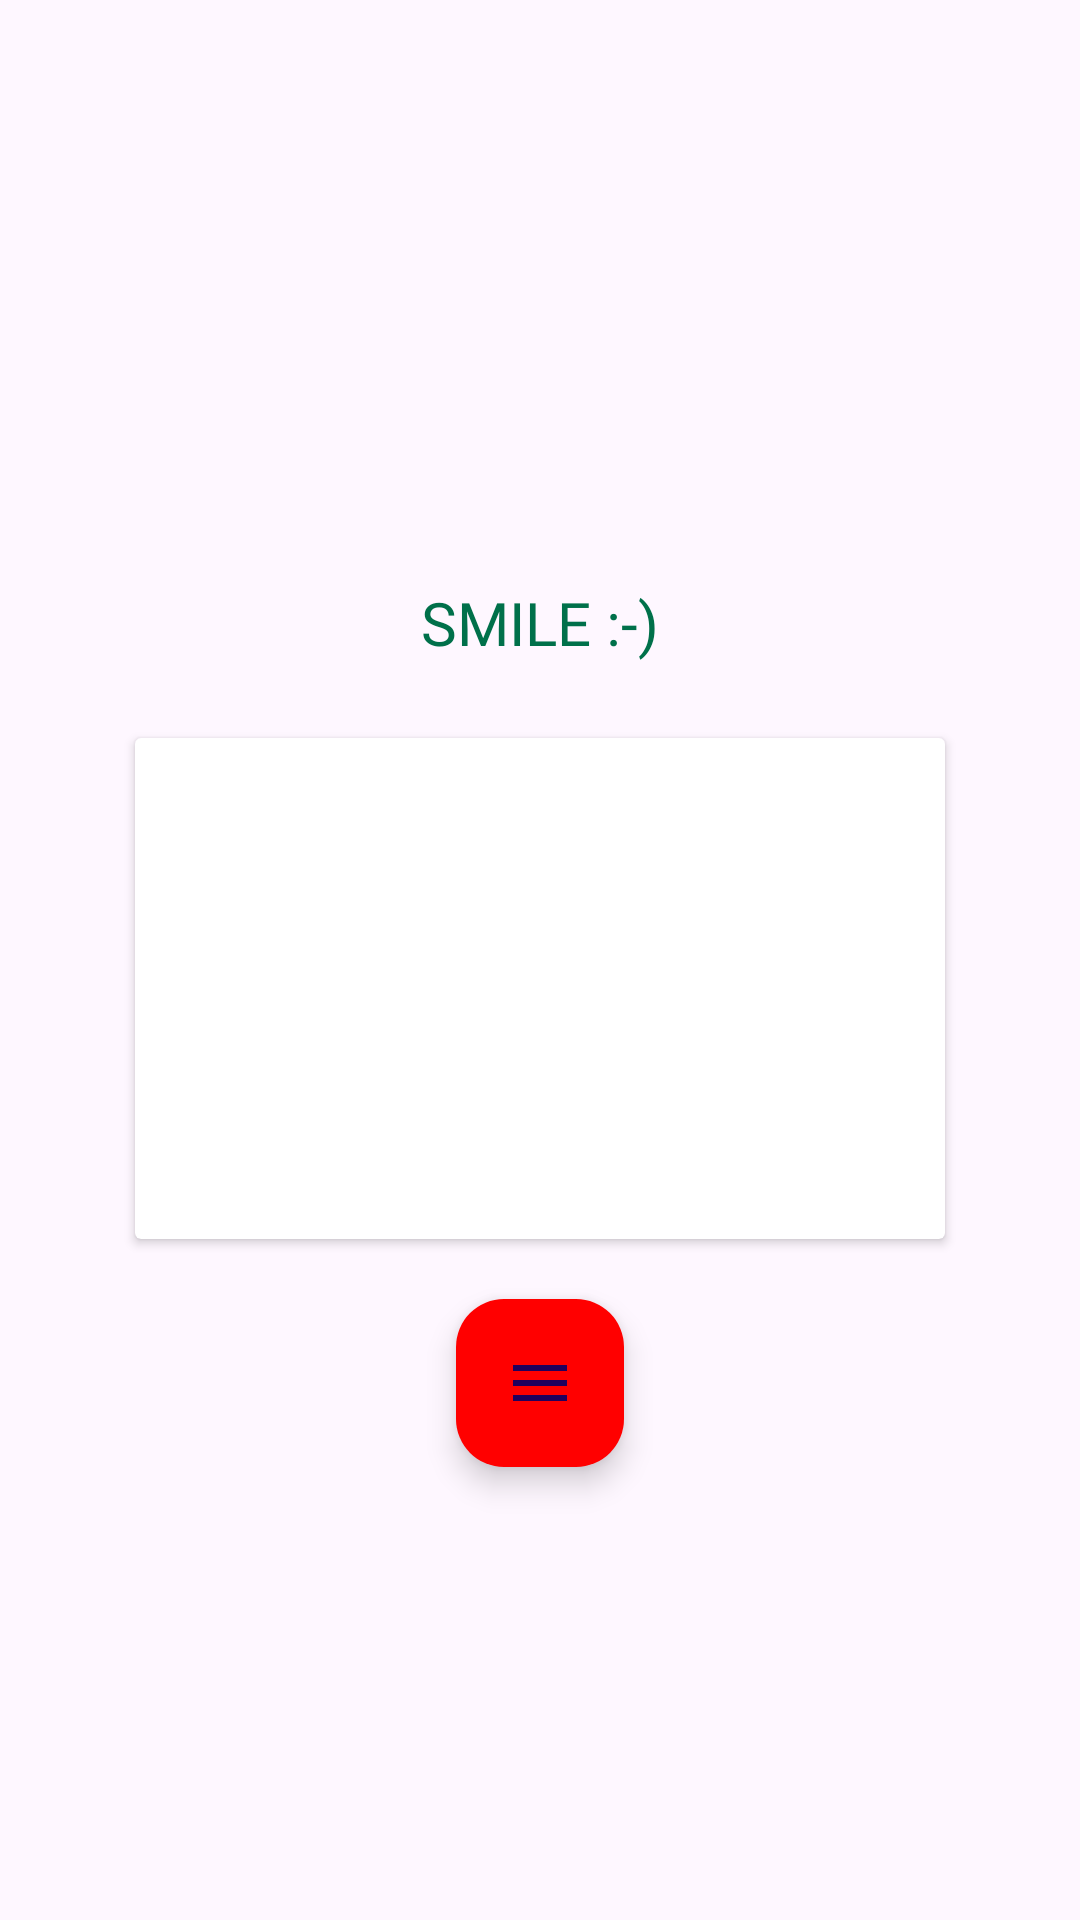

Reconstruct the res/layout file that produces this screen, plus the resources it refers to.
<!-- AndroidManifest.xml: application theme Theme.StarSucksApp -->
<!-- res/layout/activity_coffee_snap.xml -->
<?xml version="1.0" encoding="utf-8"?>
<androidx.drawerlayout.widget.DrawerLayout xmlns:android="http://schemas.android.com/apk/res/android"
    xmlns:app="http://schemas.android.com/apk/res-auto"
    xmlns:tools="http://schemas.android.com/tools"
    android:layout_width="match_parent"
    android:layout_height="match_parent"
    tools:context=".CoffeeSnapsActivity">

    <LinearLayout
        android:layout_width="match_parent"
        android:layout_height="wrap_content"
        android:orientation="vertical">

        <androidx.appcompat.widget.Toolbar
            android:id="@+id/nav_toolbar"
            android:layout_width="match_parent"
            android:layout_height="?attr/actionBarSize"
            android:theme="@style/ThemeOverlay.AppCompat.Light"
            app:popupTheme="@style/ThemeOverlay.AppCompat.Light"/>

        <FrameLayout
            android:layout_width="match_parent"
            android:layout_height="match_parent"/>

    </LinearLayout>

    <com.google.android.material.navigation.NavigationView
        android:id="@+id/nav_view"
        android:layout_width="wrap_content"
        android:layout_height="match_parent"
        android:layout_gravity="start"
        app:headerLayout="@layout/nav_header_layout"
        app:menu="@menu/navigation_menu">
    </com.google.android.material.navigation.NavigationView>

    <LinearLayout
        android:layout_width="match_parent"
        android:layout_height="match_parent"
        android:orientation="vertical">

        <ImageView
            android:layout_width="189dp"
            android:layout_height="189dp"
            android:layout_gravity="center_horizontal"
            android:src="@drawable/starsuckslogo">
        </ImageView>

        <TextView
            android:layout_width="wrap_content"
            android:layout_height="wrap_content"
            android:layout_gravity="center_horizontal"
            android:fontFamily="@font/atomic_age"
            android:textColor="@color/starGreen"
            android:textSize="20dp"
            android:padding="5dp"
            android:text="SMILE :-)">
        </TextView>


        <androidx.cardview.widget.CardView
            android:layout_width="270dp"
            android:layout_height="167dp"
            android:layout_gravity="center_horizontal"
            android:layout_marginTop="20dp">
            <ImageView
                android:id="@+id/img_SavedPhoto"
                android:layout_width="match_parent"
                android:layout_height="match_parent"
                android:src="@drawable/ic_launcher_background"
                />
        </androidx.cardview.widget.CardView>

        <com.google.android.material.floatingactionbutton.FloatingActionButton
            android:id="@+id/photoFab"
            android:layout_marginTop="20dp"
            android:layout_gravity="center_horizontal"
            android:layout_width="wrap_content"
            android:layout_height="wrap_content"
            android:clickable="true"
            android:src="@drawable/ic_main_menu"
            app:backgroundTint="@color/starRed">
        </com.google.android.material.floatingactionbutton.FloatingActionButton>

    </LinearLayout>

</androidx.drawerlayout.widget.DrawerLayout>
<!-- res/layout/nav_header_layout.xml (included above) -->
<?xml version="1.0" encoding="utf-8"?>
<LinearLayout xmlns:android="http://schemas.android.com/apk/res/android"
    xmlns:app="http://schemas.android.com/apk/res-auto"
    android:orientation="vertical"
    android:layout_width="match_parent"
    android:layout_height="match_parent">

    <ImageView
        android:id="@+id/imageView4"
        android:layout_width="260dp"
        android:layout_height="260dp"
        app:srcCompat="@drawable/starsuckslogo" />
</LinearLayout>
<!-- resources referenced by this layout -->
<resources>
  <color name="starGreen">#00704A</color>
  <color name="starRed">#FF0000</color>
  <!-- drawable ic_main_menu (drawable) -->
  <vector xmlns:android="http://schemas.android.com/apk/res/android" android:height="24dp" android:tint="#8BD73A" android:viewportHeight="24" android:viewportWidth="24" android:width="24dp">
        
      <path android:fillColor="@android:color/white" android:pathData="M3,18h18v-2L3,16v2zM3,13h18v-2L3,11v2zM3,6v2h18L21,6L3,6z"/>
      
  </vector>
  <style name="Theme.StarSucksApp" parent="Base.Theme.StarSucksApp" />
  <style name="Base.Theme.StarSucksApp" parent="Theme.Material3.DayNight.NoActionBar">
          
          
      </style>
</resources>
